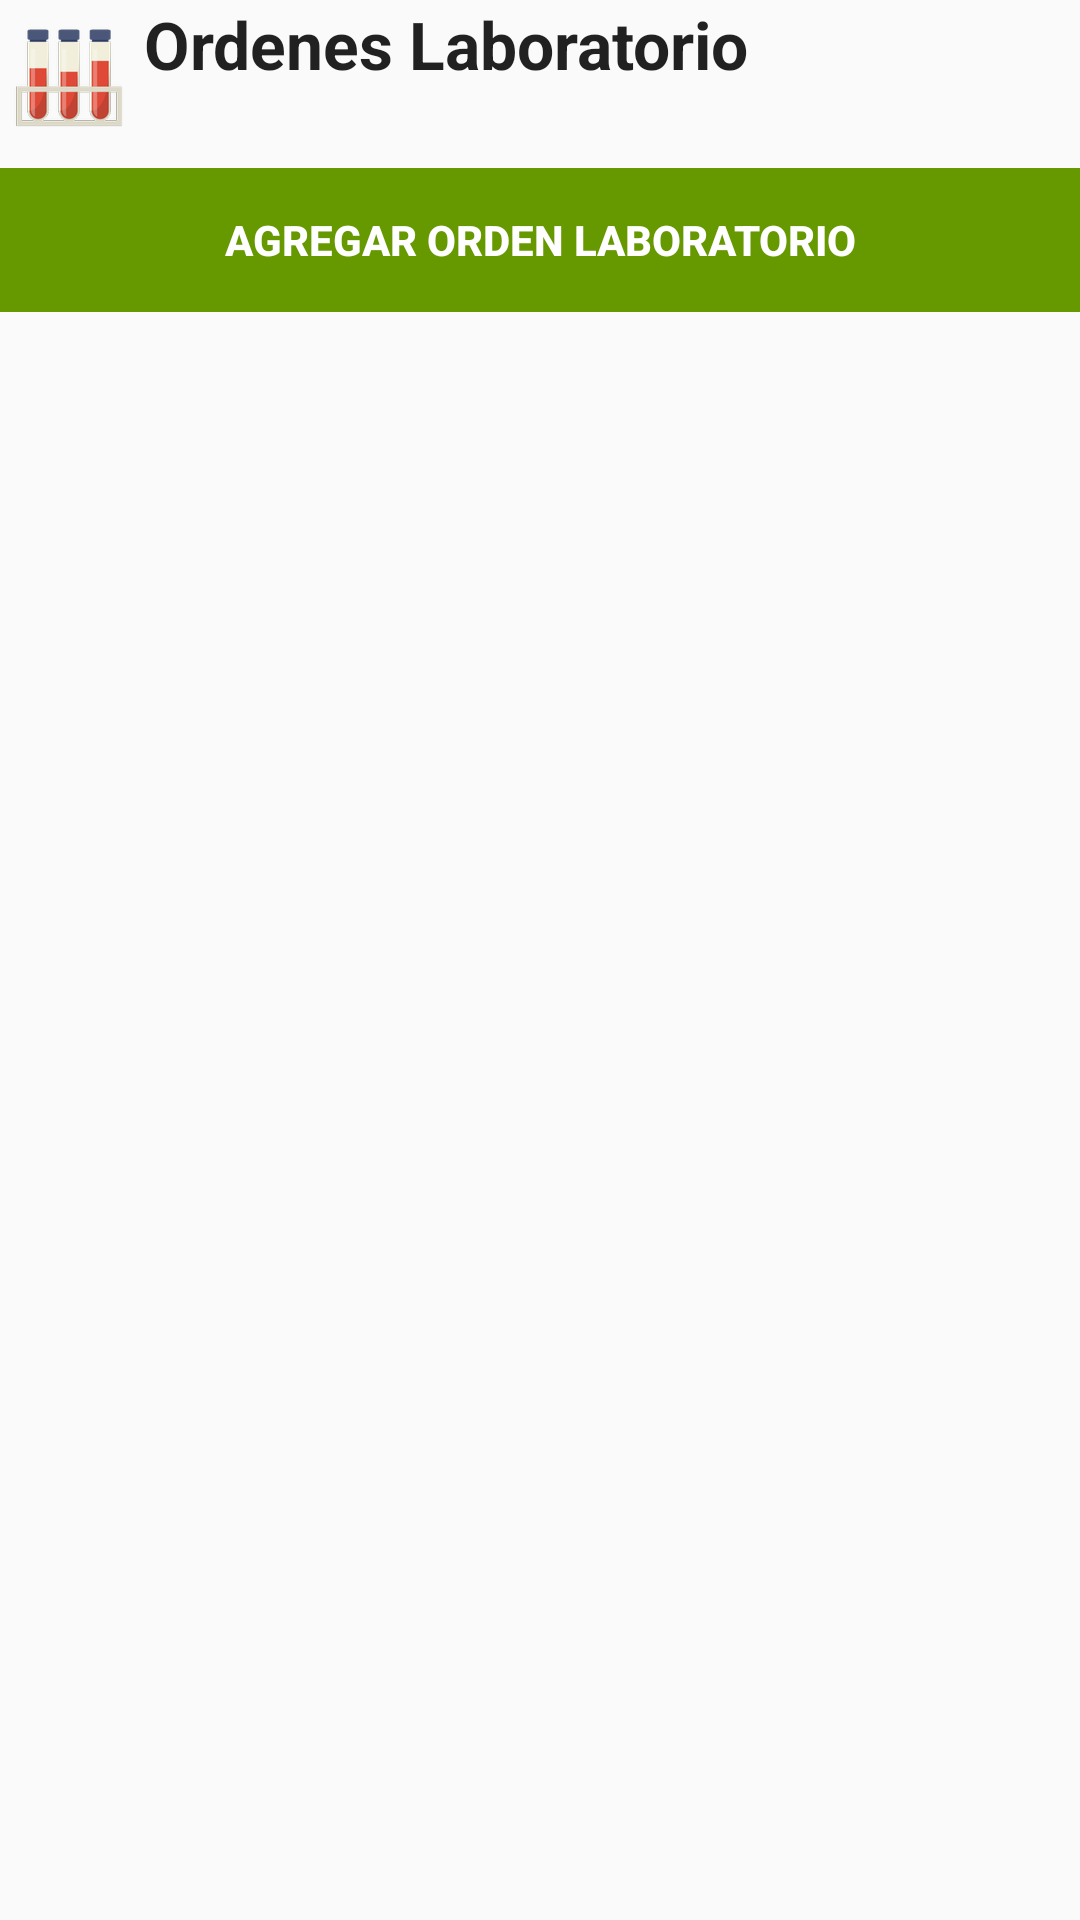

The Android layout XML behind this screen, and the referenced resources:
<!-- AndroidManifest.xml: application theme Theme.A2CARESApp -->
<!-- res/layout/ordenes_lab_list.xml -->
<?xml version="1.0" encoding="utf-8"?>
<LinearLayout xmlns:android="http://schemas.android.com/apk/res/android"
    xmlns:app="http://schemas.android.com/apk/res-auto"
    xmlns:tools="http://schemas.android.com/tools"
    android:layout_width="match_parent"
    android:layout_height="match_parent"
    tools:context=".ui.activities.list.ListaOrdenesLaboratorioActivity"
    android:orientation="vertical">

    <TextView
        android:id="@+id/label_logo"
        style="?android:textAppearanceLarge"
        android:layout_width="wrap_content"
        android:layout_height="wrap_content"
        android:drawableStart="@mipmap/ic_samples"
        android:paddingBottom="@dimen/activity_vertical_margin"
        android:text="@string/lab_orders"
        android:textStyle="bold" />

    <android.support.v7.widget.RecyclerView
        android:layout_width="match_parent"
        android:layout_height="wrap_content"
        android:scrollbars="vertical"
        android:id="@+id/recycler_view"
        tools:context=".ui.activities.list.ListaOrdenesLaboratorioActivity">
    </android.support.v7.widget.RecyclerView>
    <LinearLayout
        android:layout_width="match_parent"
        android:layout_height="wrap_content"
        android:orientation="horizontal"
        style="?android:attr/buttonBarStyle">
    <Button
        android:id="@+id/add_order"
        android:layout_gravity="bottom"
        android:layout_width="match_parent"
        android:layout_height="wrap_content"
        android:textColor="@color/white"
        android:textStyle="bold"
        android:background="@color/review_green"
        android:text="@string/agregarOrden"
        android:contentDescription="@string/agregarOrden"
        android:drawableStart="@mipmap/ic_add" />
    </LinearLayout>
</LinearLayout>
<!-- resources referenced by this layout -->
<resources>
  <color name="review_green">#ff669900</color>
  <color name="white">#FFFFFFFF</color>
  <dimen name="activity_vertical_margin">8dp</dimen>
  <!-- mipmap ic_samples: png bitmap (mipmap-hdpi, 4683 bytes) -->
  <string name="agregarOrden">Agregar Orden Laboratorio</string>
  <string name="lab_orders">Ordenes Laboratorio</string>
  <style name="Theme.A2CARESApp" parent="Theme.AppCompat.Light.DarkActionBar">
          
          <item name="colorPrimary">#4169e1</item>
          <item name="colorPrimaryDark">#204ac8</item>
          <item name="colorAccent">#00BCD4</item>
          
      </style>
</resources>
